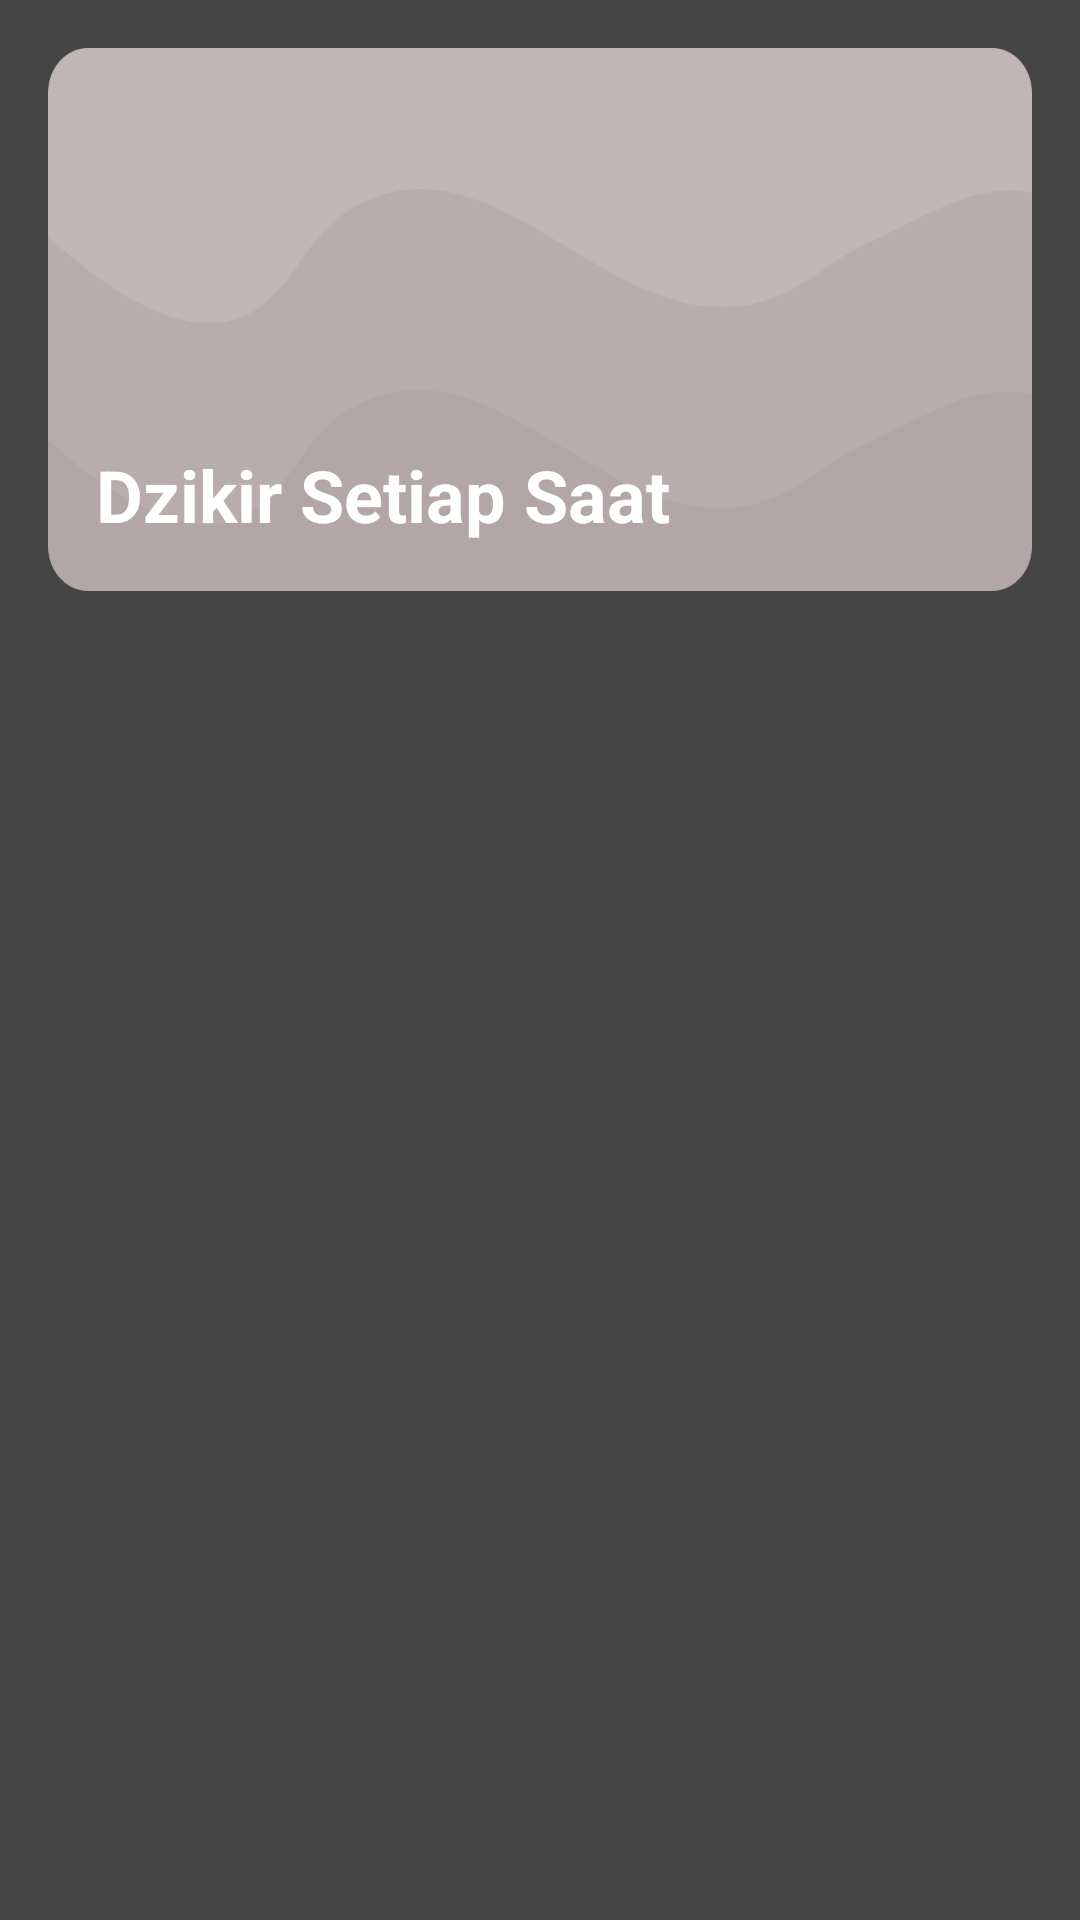

Reconstruct the res/layout file that produces this screen, plus the resources it refers to.
<!-- AndroidManifest.xml: application theme Theme.DoaDanDzikrApp -->
<!-- res/layout/activity_setiap_saat_dzikir.xml -->
<?xml version="1.0" encoding="utf-8"?>
<RelativeLayout xmlns:android="http://schemas.android.com/apk/res/android"
    android:layout_width="match_parent"
    android:layout_height="match_parent"
    xmlns:tools="http://schemas.android.com/tools"
    android:orientation="vertical"
    android:padding="16dp"
    android:background="#444444">

    <TextView
        android:id="@+id/tv_txt_dzikir"
        android:layout_width="match_parent"
        android:layout_height="181dp"
        android:layout_alignParentTop="true"
        android:layout_marginBottom="16dp"
        android:background="@drawable/bg_menu"
        android:gravity="bottom"
        android:paddingStart="16dp"
        android:paddingEnd="16dp"
        android:paddingBottom="16dp"
        android:text="@string/txt_dzikir_setiap_saat"
        android:textColor="@color/white"
        android:textSize="24sp"
        android:textStyle="bold" />

    <androidx.recyclerview.widget.RecyclerView
        android:id="@+id/rv_dzikir_setiap_saat"
        android:layout_width="match_parent"
        android:layout_height="wrap_content"
        tools:listitem="@layout/row_item_dzikir_doa"
        android:layout_below="@id/tv_txt_dzikir" />
</RelativeLayout>
<!-- res/layout/row_item_dzikir_doa.xml (included above) -->
<?xml version="1.0" encoding="utf-8"?>
<LinearLayout xmlns:android="http://schemas.android.com/apk/res/android"
    android:layout_width="match_parent"
    android:layout_height="wrap_content"
    android:layout_marginBottom="16dp"
    android:background="@drawable/bg_item"
    android:orientation="vertical">

    <TextView
        android:id="@+id/tv_desc"
        android:layout_width="match_parent"
        android:layout_height="wrap_content"
        android:background="@drawable/bg_blue_gray"
        android:fontFamily="sans-serif"
        android:paddingStart="16dp"
        android:paddingTop="16dp"
        android:paddingEnd="16dp"
        android:paddingBottom="16dp"
        android:textColor="#444444"
        android:textSize="16sp"
        android:textStyle="bold" />

    <TextView
        android:id="@+id/tv_lafaz"
        android:layout_width="match_parent"
        android:layout_height="wrap_content"
        android:layout_marginBottom="16dp"
        android:fontFamily="@font/arabic_arihna"
        android:paddingStart="16dp"
        android:paddingTop="8dp"
        android:paddingEnd="16dp"
        android:textColor="#444444"
        android:textSize="20sp"
        android:textStyle="bold" />

    <TextView
        android:id="@+id/tv_terjemah"
        android:layout_width="match_parent"
        android:layout_height="wrap_content"
        android:fontFamily="sans-serif"
        android:paddingStart="16dp"
        android:paddingEnd="16dp"
        android:paddingBottom="16dp"
        android:textColor="#444444"
        android:textSize="16sp"
        android:textStyle="italic" />
</LinearLayout>
<!-- resources referenced by this layout -->
<resources>
  <!-- drawable bg_blue_gray (drawable) -->
  <?xml version="1.0" encoding="utf-8"?>
  <shape xmlns:android="http://schemas.android.com/apk/res/android" android:shape="rectangle">
      <solid android:color="#9A7777"/>
      <corners
          android:topLeftRadius="15dp"
          android:topRightRadius="15dp"/>
  </shape>
  <!-- drawable bg_item (drawable) -->
  <?xml version="1.0" encoding="utf-8"?>
  <shape xmlns:android="http://schemas.android.com/apk/res/android" android:shape="rectangle">
      <corners android:radius="15dp"/>
      <solid android:color="#C1B5B5" />
  </shape>
  <!-- drawable bg_menu: png bitmap (drawable, 14793 bytes) -->
  <string name="txt_dzikir_setiap_saat">Dzikir Setiap Saat</string>
  <style name="Theme.DoaDanDzikrApp" parent="Theme.AppCompat.DayNight.DarkActionBar">
          
          <item name="colorPrimary">#636363</item>
          <item name="colorPrimaryVariant">#636363</item>
          <item name="colorOnPrimary">@color/white</item>
  
          
          <item name="colorSecondary">#636363</item>
          <item name="colorOnSecondary">@color/white</item>
  
          
          <item name="android:statusBarColor">?attr/colorPrimaryVariant</item>
      </style>
  <!-- not gathered from this repository: default colours our renderer supplied (Android Studio template values) -->
  <color name="white">#FFFFFFFF</color>
</resources>
